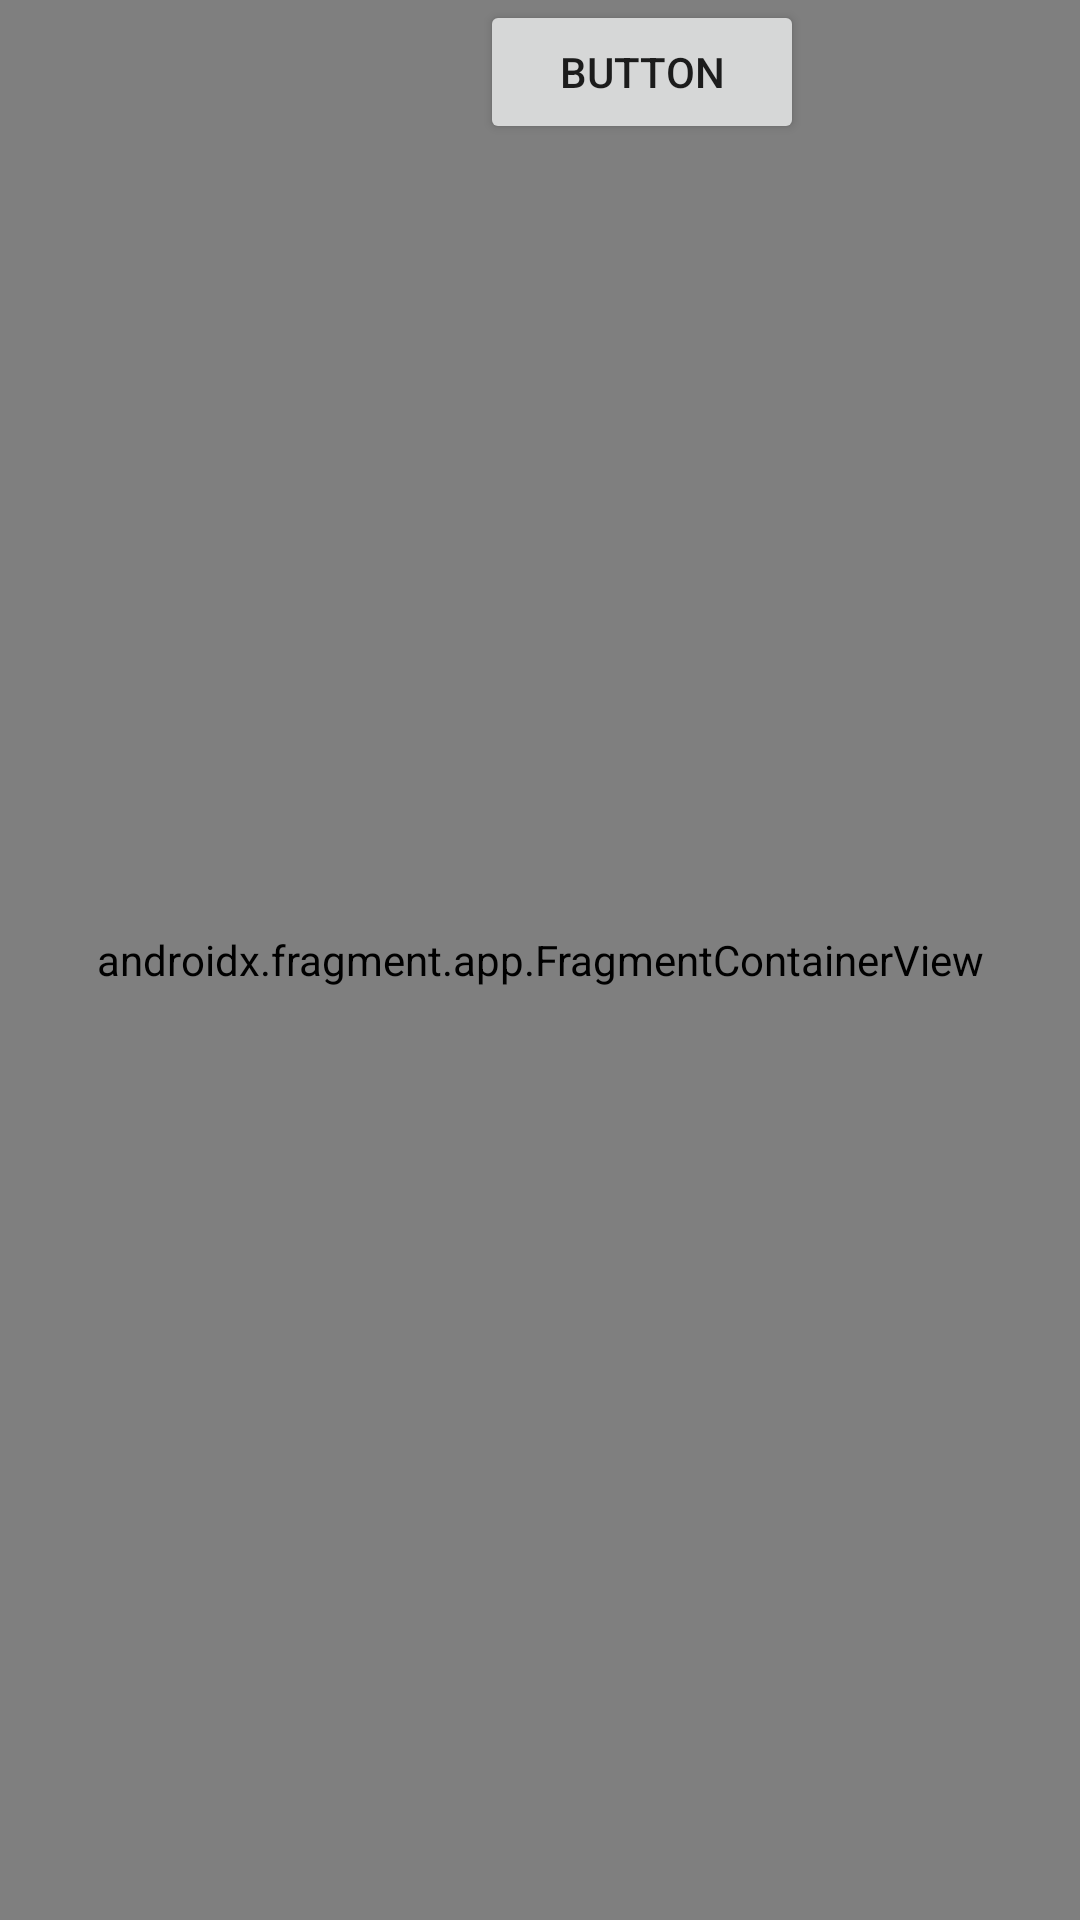

The Android layout XML behind this screen, and the referenced resources:
<!-- AndroidManifest.xml: application theme Theme.W4_d1_Basic_3D_App -->
<!-- res/layout/activity_main.xml -->
<?xml version="1.0" encoding="utf-8"?>
<FrameLayout xmlns:android="http://schemas.android.com/apk/res/android"
    xmlns:app="http://schemas.android.com/apk/res-auto"
    xmlns:tools="http://schemas.android.com/tools"
    android:layout_width="match_parent"
    android:layout_height="match_parent"
    tools:context=".MainActivity">

     <androidx.fragment.app.FragmentContainerView
     android:id="@+id/sceneform_fragment"
     android:name="com.google.ar.sceneform.ux.ArFragment"
     android:layout_width="match_parent"
     android:layout_height="match_parent" />

     <Button
         android:id="@+id/btn_add"
         android:layout_width="108dp"
         android:layout_height="wrap_content"
         android:layout_marginHorizontal="160dp"
         android:text="Button" />


</FrameLayout>
<!-- resources referenced by this layout -->
<resources>
  <style name="Theme.W4_d1_Basic_3D_App" parent="Theme.MaterialComponents.DayNight.DarkActionBar">
          
          <item name="colorPrimary">@color/purple_500</item>
          <item name="colorPrimaryVariant">@color/purple_700</item>
          <item name="colorOnPrimary">@color/white</item>
          
          <item name="colorSecondary">@color/teal_200</item>
          <item name="colorSecondaryVariant">@color/teal_700</item>
          <item name="colorOnSecondary">@color/black</item>
          
          <item name="android:statusBarColor" tools:targetApi="l">?attr/colorPrimaryVariant</item>
          
      </style>
  <!-- not gathered from this repository: default colours our renderer supplied (Android Studio template values) -->
  <color name="purple_500">#FF6200EE</color>
  <color name="purple_700">#FF3700B3</color>
  <color name="teal_200">#FF03DAC5</color>
  <color name="teal_700">#FF018786</color>
  <color name="black">#FF000000</color>
  <color name="white">#FFFFFFFF</color>
</resources>
